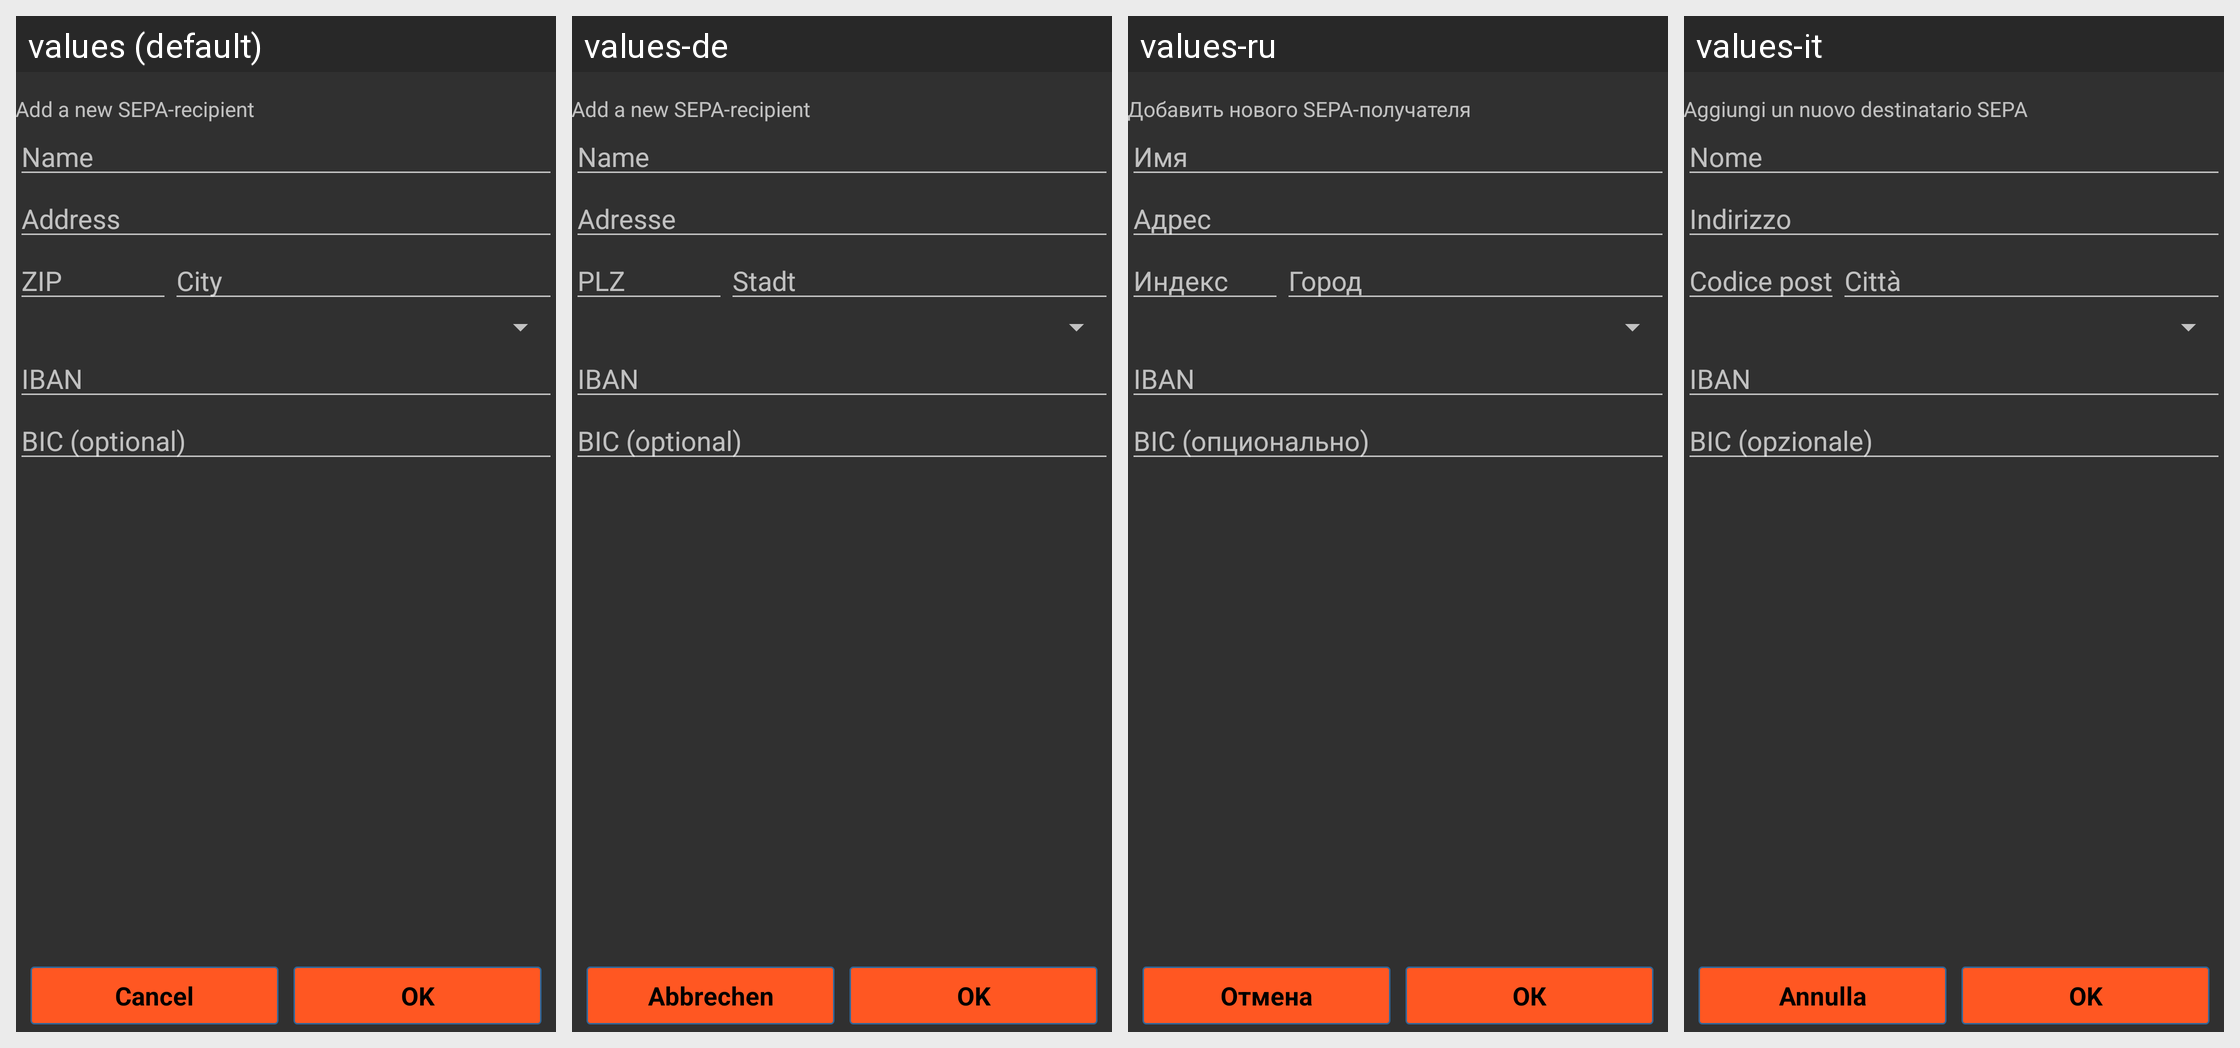

The Android screen above is rendered under several locales of the same app. Produce the string resources it draws, with the default and per-locale values.
Android screen res/layout/ext_cashila_add_recipient.xml rendered under 4 locales, left to right: values (default), values-de, values-ru, values-it. Device: Nexus 5 (rendered at 1080×1920; each locale shown at half size, 540×960, under a caption strip naming it); theme MyceliumModern.
Other locales in the repository, not shown: values-cs, values-da, values-el, values-es, values-fr, values-ja, values-nl, values-pt, values-sl, values-sq, values-sv, values-zh, values-zh-rTW.
Strings drawn on this screen, with the default value and each locale's value (text and hints the layout hard-codes, and strings that could not be matched under every locale, appear in the picture but are not listed):

cashila_add_new_sepa_recipient_title
  values: Add a new SEPA-recipient
  values-de: Add a new SEPA-recipient  [not translated; the default value is used]
  values-ru: Добавить нового SEPA-получателя
  values-it: Aggiungi un nuovo destinatario SEPA

cashila_recipient_name
  values: Name
  values-de: Name  [not translated; the default value is used]
  values-ru: Имя
  values-it: Nome

cashila_recipient_address
  values: Address
  values-de: Adresse
  values-ru: Адрес
  values-it: Indirizzo

cashila_recipient_zip_code
  values: ZIP
  values-de: PLZ
  values-ru: Индекс
  values-it: Codice postale

cashila_recipient_city
  values: City
  values-de: Stadt
  values-ru: Город
  values-it: Città

cashila_recipient_iban
  values: IBAN
  values-de: IBAN
  values-ru: IBAN
  values-it: IBAN

cashila_recipient_bic
  values: BIC (optional)
  values-de: BIC (optional)
  values-ru: BIC (опционально)
  values-it: BIC (opzionale)

cancel
  values: Cancel
  values-de: Abbrechen
  values-ru: Отмена
  values-it: Annulla

ok
  values: OK
  values-de: OK
  values-ru: ОК
  values-it: OK
